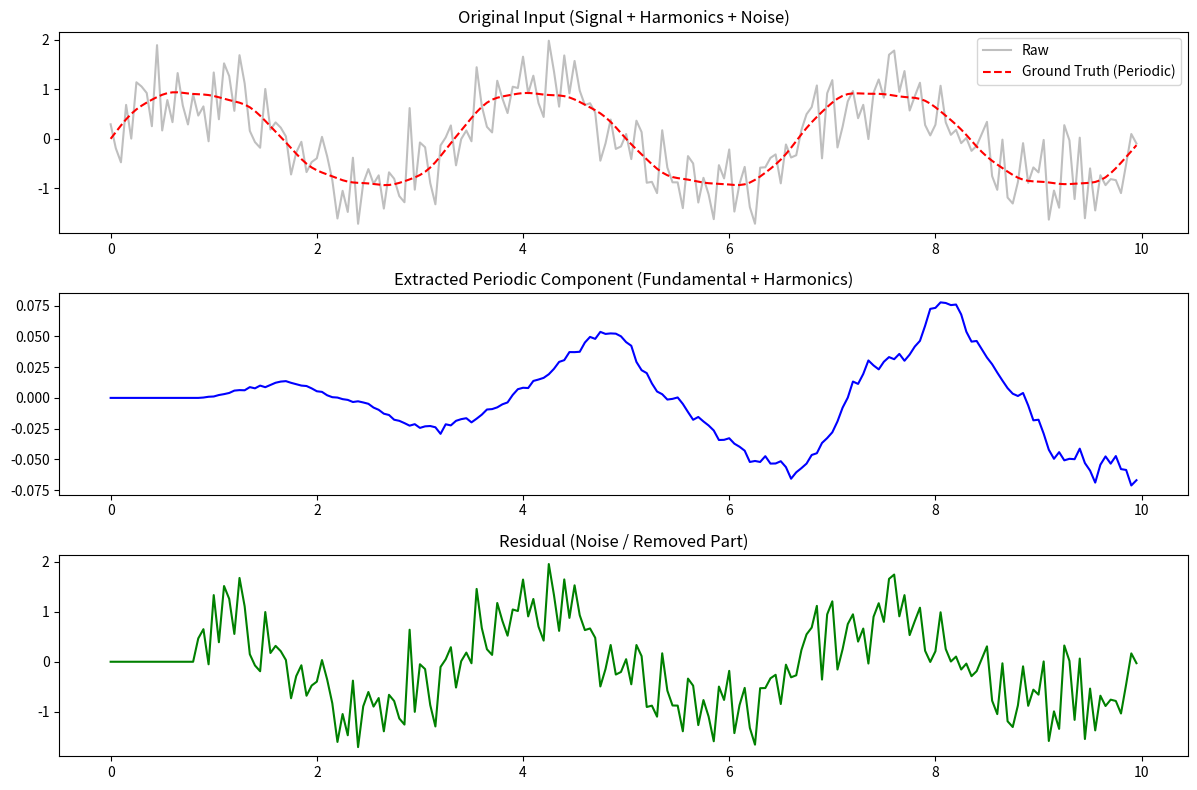

This chart was generated by the following Python code:
import numpy as np
import matplotlib.pyplot as plt
from scipy import signal

def lms_ale(x, delay, mu, order):
    """
    Adaptive Line Enhancer using the LMS algorithm.
    
    Parameters:
    x     : Input signal (1D array)
    delay : The decorrelation delay (Delta)
    mu    : Learning rate (step size)
    order : Number of filter taps (length of the adaptive filter)
    """
    n_samples = len(x)
    # Weights initialized to zero
    w = np.zeros(order)
    
    # Pre-allocate outputs
    periodic_output = np.zeros(n_samples)
    residual_output = np.zeros(n_samples)
    
    # Buffer for delayed signal (x[n - delay])
    # We need to look back 'delay + order' samples
    for n in range(delay + order, n_samples):
        # 1. Get the delayed input vector (regressor)
        # We take a window of size 'order' starting from n - delay
        x_delayed_vector = x[n - delay : n - delay - order : -1]
        
        # 2. Predict current signal (y = w^T * x_delayed)
        y = np.dot(w, x_delayed_vector)
        
        # 3. Calculate error (the residual)
        # Error = Current Input - Predicted Periodic Part
        e = x[n] - y
        
        # 4. Update weights (LMS update rule)
        w = w + 2 * mu * e * x_delayed_vector
        
        # Store results
        periodic_output[n] = y
        residual_output[n] = e
        
    return periodic_output, residual_output

# --- 1. Generate Synthetic Signal ---
fs = 20  # Sampling frequency
t = np.arange(1000) / fs
f0 = 0.3    # Fundamental frequency

# Fundamental + 2nd harmonic + 3rd harmonic
# We add a slight magnitude variation (modulation) to test robustness
mag_mod = 1 + 0.5 * np.sin(2 * np.pi * 2 * t) 
fundamental = 1.0 * np.sin(2 * np.pi * f0 * t)
h2 = 0.05 * np.sin(2 * np.pi * 2 * f0 * t) * mag_mod
h3 = 0.1 * np.sin(2 * np.pi * 3 * f0 * t)

clean_periodic = fundamental + h2 + h3
noise = np.random.normal(0, 0.5, len(t))
input_signal = clean_periodic + noise

# --- 2. Run the ALE ---
# Parameters to tune:
# mu: If too large, it diverges. If too small, it tracks slowly.
# delay: Must be large enough to decorrelate noise but shorter than signal cycles.
# order: Higher order allows for more complex harmonic tracking.
periodic, residual = lms_ale(input_signal, delay=7, mu=0.0001, order=10)

# --- 3. Visualization ---
plt.figure(figsize=(12, 8))

plt.subplot(3, 1, 1)
plt.title("Original Input (Signal + Harmonics + Noise)")
plt.plot(t[:200], input_signal[:200], color='gray', alpha=0.5, label='Raw')
plt.plot(t[:200], clean_periodic[:200], 'r--', label='Ground Truth (Periodic)')
plt.legend()

plt.subplot(3, 1, 2)
plt.title("Extracted Periodic Component (Fundamental + Harmonics)")
plt.plot(t[:200], periodic[:200], color='blue')

plt.subplot(3, 1, 3)
plt.title("Residual (Noise / Removed Part)")
plt.plot(t[:200], residual[:200], color='green')

plt.tight_layout()
plt.show()
